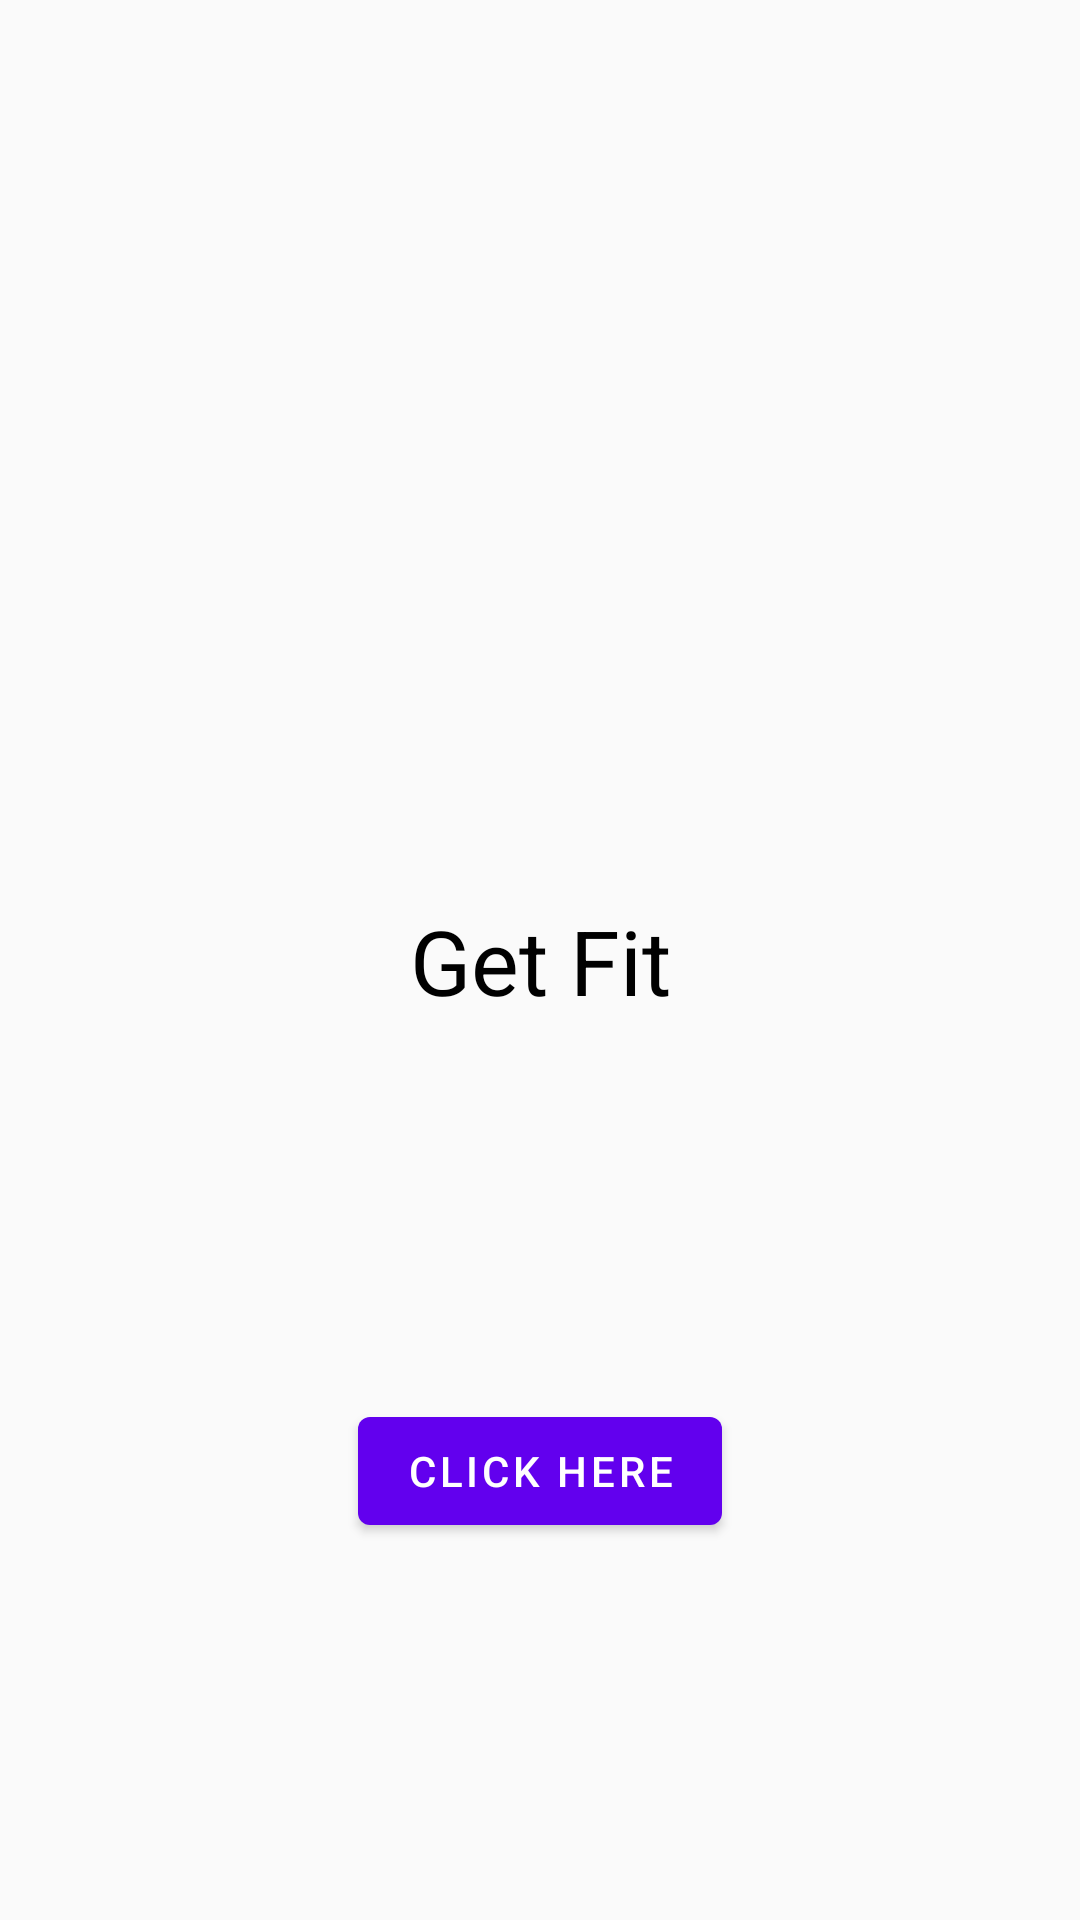

Write the Android layout XML for this screen, with the resource values it uses.
<!-- AndroidManifest.xml: application theme AppTheme -->
<!-- res/layout/activity_main.xml -->
<?xml version="1.0" encoding="utf-8"?>

<androidx.constraintlayout.widget.ConstraintLayout xmlns:android="http://schemas.android.com/apk/res/android"
    xmlns:app="http://schemas.android.com/apk/res-auto"
    xmlns:tools="http://schemas.android.com/tools"
    android:layout_width="match_parent"
    android:layout_height="match_parent"
    tools:context=".MainActivity">

    <TextView
        android:id="@+id/textView"
        android:layout_width="wrap_content"
        android:layout_height="wrap_content"
        android:text="Get Fit"
        android:textColor="@color/black"
        android:textSize="30sp"
        app:layout_constraintBottom_toBottomOf="parent"
        app:layout_constraintLeft_toLeftOf="parent"
        app:layout_constraintRight_toRightOf="parent"
        app:layout_constraintTop_toTopOf="parent" />

    <com.google.android.material.button.MaterialButton
        android:layout_width="wrap_content"
        android:layout_height="wrap_content"
        android:text="Click Here"
        app:layout_constraintBottom_toBottomOf="parent"
        app:layout_constraintEnd_toEndOf="parent"
        app:layout_constraintStart_toStartOf="parent"
        app:layout_constraintTop_toBottomOf="@+id/textView"
        android:id="@+id/btnClick"/>

</androidx.constraintlayout.widget.ConstraintLayout>
<!-- resources referenced by this layout -->
<resources>
  <color name="black">#000</color>
  <style name="AppTheme" parent="Theme.MaterialComponents.Light.Bridge">
          
          <item name="colorPrimary">@color/colorPrimary</item>
          <item name="colorPrimaryDark">@color/colorPrimaryDark</item>
          <item name="colorAccent">@color/colorAccent</item>
          
          <item name="colorSecondary">@color/colorSecondary</item>
      </style>
  <color name="colorPrimary">#6200EE</color>
  <color name="colorPrimaryDark">#3700B3</color>
  <color name="colorAccent">#03DAC5</color>
  <color name="colorSecondary">#ffe400</color>
</resources>
